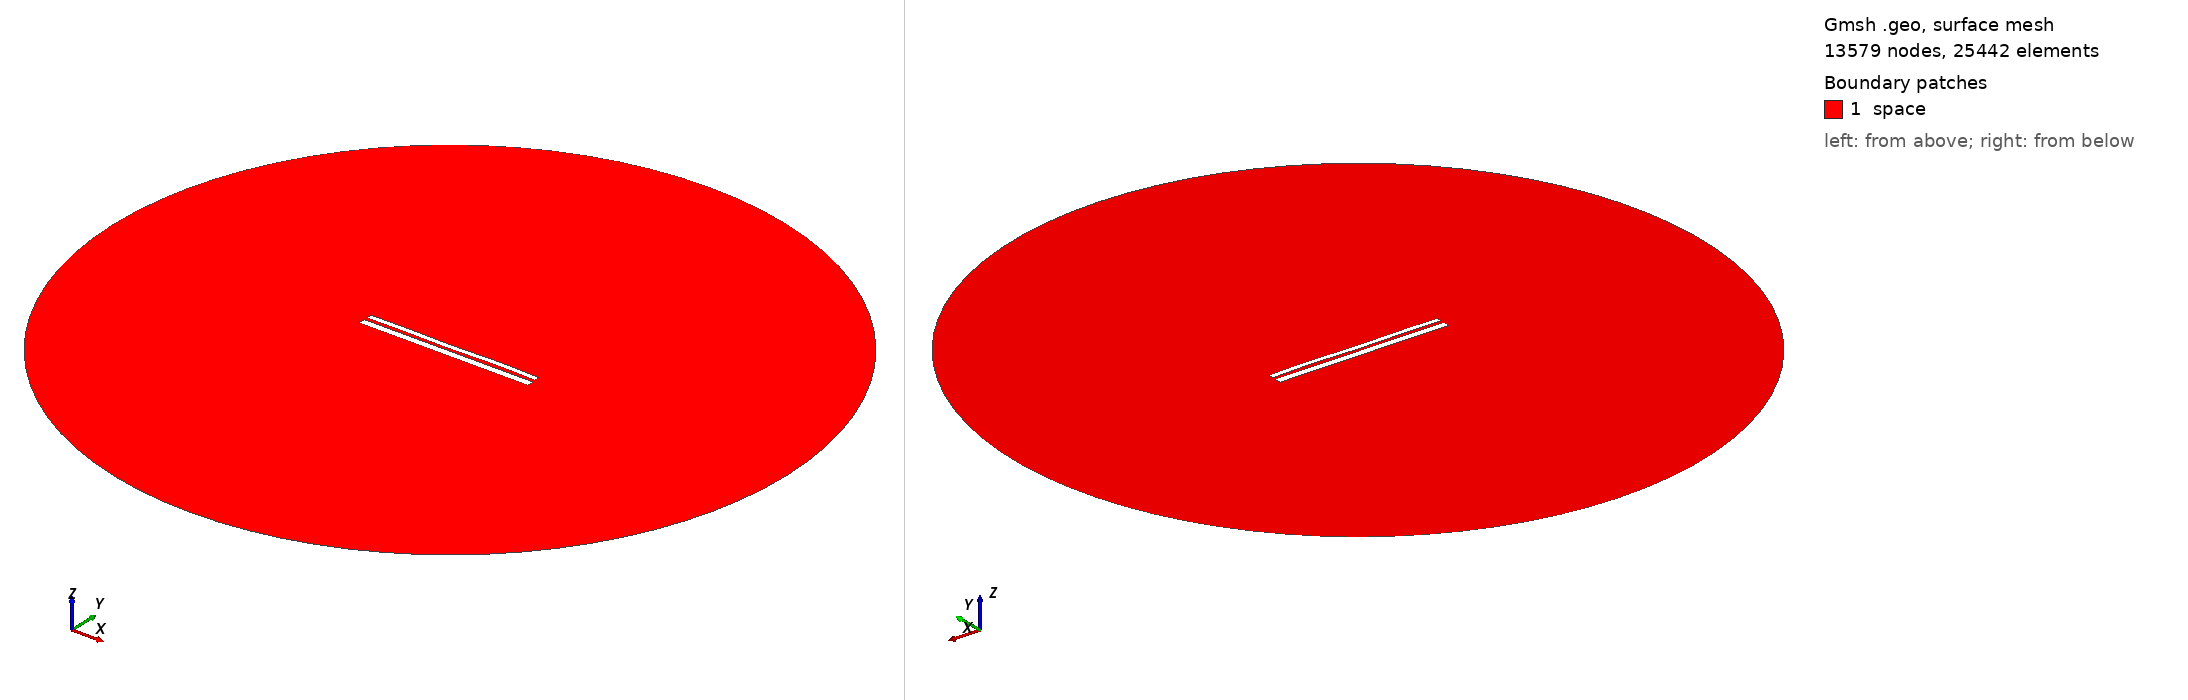

Gmsh geometry script, surface-meshed: 13579 nodes, 25442 surface elements. Boundary patches (legend numbers): 1 space. Left view from above one corner, right view from below the opposite corner. Legend entries are the model's physical surfaces. The drawing asked Gmsh for element sizes between 1% and 20% of the model's largest extent; the script's own settings can give other sizes.

=== 9810.geo (drawn) ===
//---------------------------------------
// Geometry kernel
//---------------------------------------

SetFactory("OpenCASCADE");



//---------------------------------------
// Parameters of the geometry
//---------------------------------------

// Overetch of the upper plate
overetch = 0.375;

// Distance between the plates
distance = 1.5;

// Discretization over the x axis (for the deformation)
nx = 50; 

// Length of the plate
L = 100 - overetch; 

// Number of modes
n = 4; 

// 1st mode coefficient
coeff(1) = 0.07499999999999998;
beta(1) = 0.596864 * 3.1415926535 / L;

// 2nd mode coefficient
coeff(2) = 0.0;
beta(2) = 1.49418 * 3.1415926535 / L;

// 3rd mode coefficient
coeff(3) = -0.075;
beta(3) = 2.50025 * 3.1415926535 / L;

// 4th mode coefficient
coeff(4) = 0.15;
beta(4) = 3.49999 * 3.1415926535 / L;



//---------------------------------------
// Upper plate (deformed rectangle)
//---------------------------------------

// Coordiantes of the upper plate
xmin = -50;
xmax = 50 - overetch;

// Height of the upper plate
yheight = 4 - 2 * overetch;

// Indexes of the points
UpperID[] = {};
LowerID[] = {};
LeftID[] = {};
RightID[] = {};

// Point index
p = 1;

// Horizontal edges
For i In {1:nx}
    x = xmin + (i-1)*(xmax - xmin)/(nx-1);

    y_bottom = distance / 2 + overetch;
    For j In {1:n}
        C = (Cosh(beta(j)*L) + Cos(beta(j)*L)) / (Sinh(beta(j)*L) + Sin(beta(j)*L));
        y_bottom  = y_bottom + coeff(j) * (Cosh(beta(j)*(x+50)) - Cos(beta(j)*(x+50)) - C * (Sinh(beta(j)*(x+50)) - Sin(beta(j)*(x+50))));
    EndFor

    y_top = y_bottom + yheight;

    Point(p) = {x, y_top, 0, 1.0};
    UpperID[i] = p;
    p = p + 1;

    Point(p) = {x, y_bottom, 0, 1.0};
    LowerID[i] = p;
    p = p + 1;
EndFor

// Create point lists
UpperPts[] = {}; LowerPts[] = {};
For i In {1:nx}
  UpperPts[] += {UpperID[i]};
  LowerPts[] += {LowerID[i]};
EndFor

// Build splines
Spline(1) = {UpperPts[]};
Spline(2) = {LowerPts[]};
Line(3) = {LowerPts[nx-1], UpperPts[nx-1]};
Line(4) = {LowerPts[0], UpperPts[0]};

// Build the plane surface
Curve Loop(1) = {2, 3, -1, -4};
Plane Surface(1) = {1};



//---------------------------------------
// Lower plate (rectangle)
//---------------------------------------

// Vertices
Point(1001) = {-50, -1, 0, 1.0};
Point(1002) = { 50, -1, 0, 1.0};
Point(1003) = { 50,  -5, 0, 1.0};
Point(1004) = {-50,  -5, 0, 1.0};

// Edges
Line(5) = {1001, 1002};
Line(6) = {1002, 1003};
Line(7) = {1003, 1004};
Line(8) = {1004, 1001};

// Plane surface
Line Loop(2) = {5, 6, 7, 8};
Plane Surface(2) = {2}; 



//---------------------------------------
// Outer (fictious) boundary
//---------------------------------------

// Points
Point(1005) = {0, 0, 0};       // Center
Point(1006) = {200, 0, 0};     // Start point
Point(1007) = {0, 200, 0};     // 90 degrees
Point(1008) = {-200, 0, 0};    // 180 degrees
Point(1009) = {0, -200, 0};    // 270 degrees

// Circle arcs (each needs start, center, end)
Circle(9) = {1006, 1005, 1007};
Circle(10) = {1007, 1005, 1008};
Circle(11) = {1008, 1005, 1009};
Circle(12) = {1009, 1005, 1006};

// Plane surface for the entire domain
Curve Loop(3) = {9, 10, 11, 12};
Surface(3) = {3};

// Subtract the plates from the whole domain to obtain the actual domain where we want to solve the equations
BooleanDifference{ Surface{3}; Delete; }{ Surface{1}; Surface{2}; Delete; }




//---------------------------------------
// Transfinite Lines/Curves
//---------------------------------------

// Set the number of points on the boundaries
r = 7;

// Plates
Transfinite Curve {1, 2} = 50*r Using Progression 1;
Transfinite Curve {3, 4} = 2*r Using Progression 1;
Transfinite Line {5, 7} = 50*r Using Progression 1;
Transfinite Line {6, 8} = 2*r Using Progression 1;

// Outer boundary
Transfinite Line {9, 10, 11, 12} = 20 Using Progression 1;



//---------------------------------------
// Physical groups
//---------------------------------------                

// Physical curves (boundaries)
Physical Line("force_segment", 10) = {2};
Physical Line("upper_plate", 11) = {1, 3, 4};
Physical Line("lower_plate", 12) = {5, 6, 7, 8};
Physical Line("boundary", 20) = {9, 10, 11, 12};

// Physical Surfaces
Physical Surface("space", 30) = {3};



//---------------------------------------
// 6. Generate the Mesh
//---------------------------------------

// 2D mesh generation
Mesh 2;
